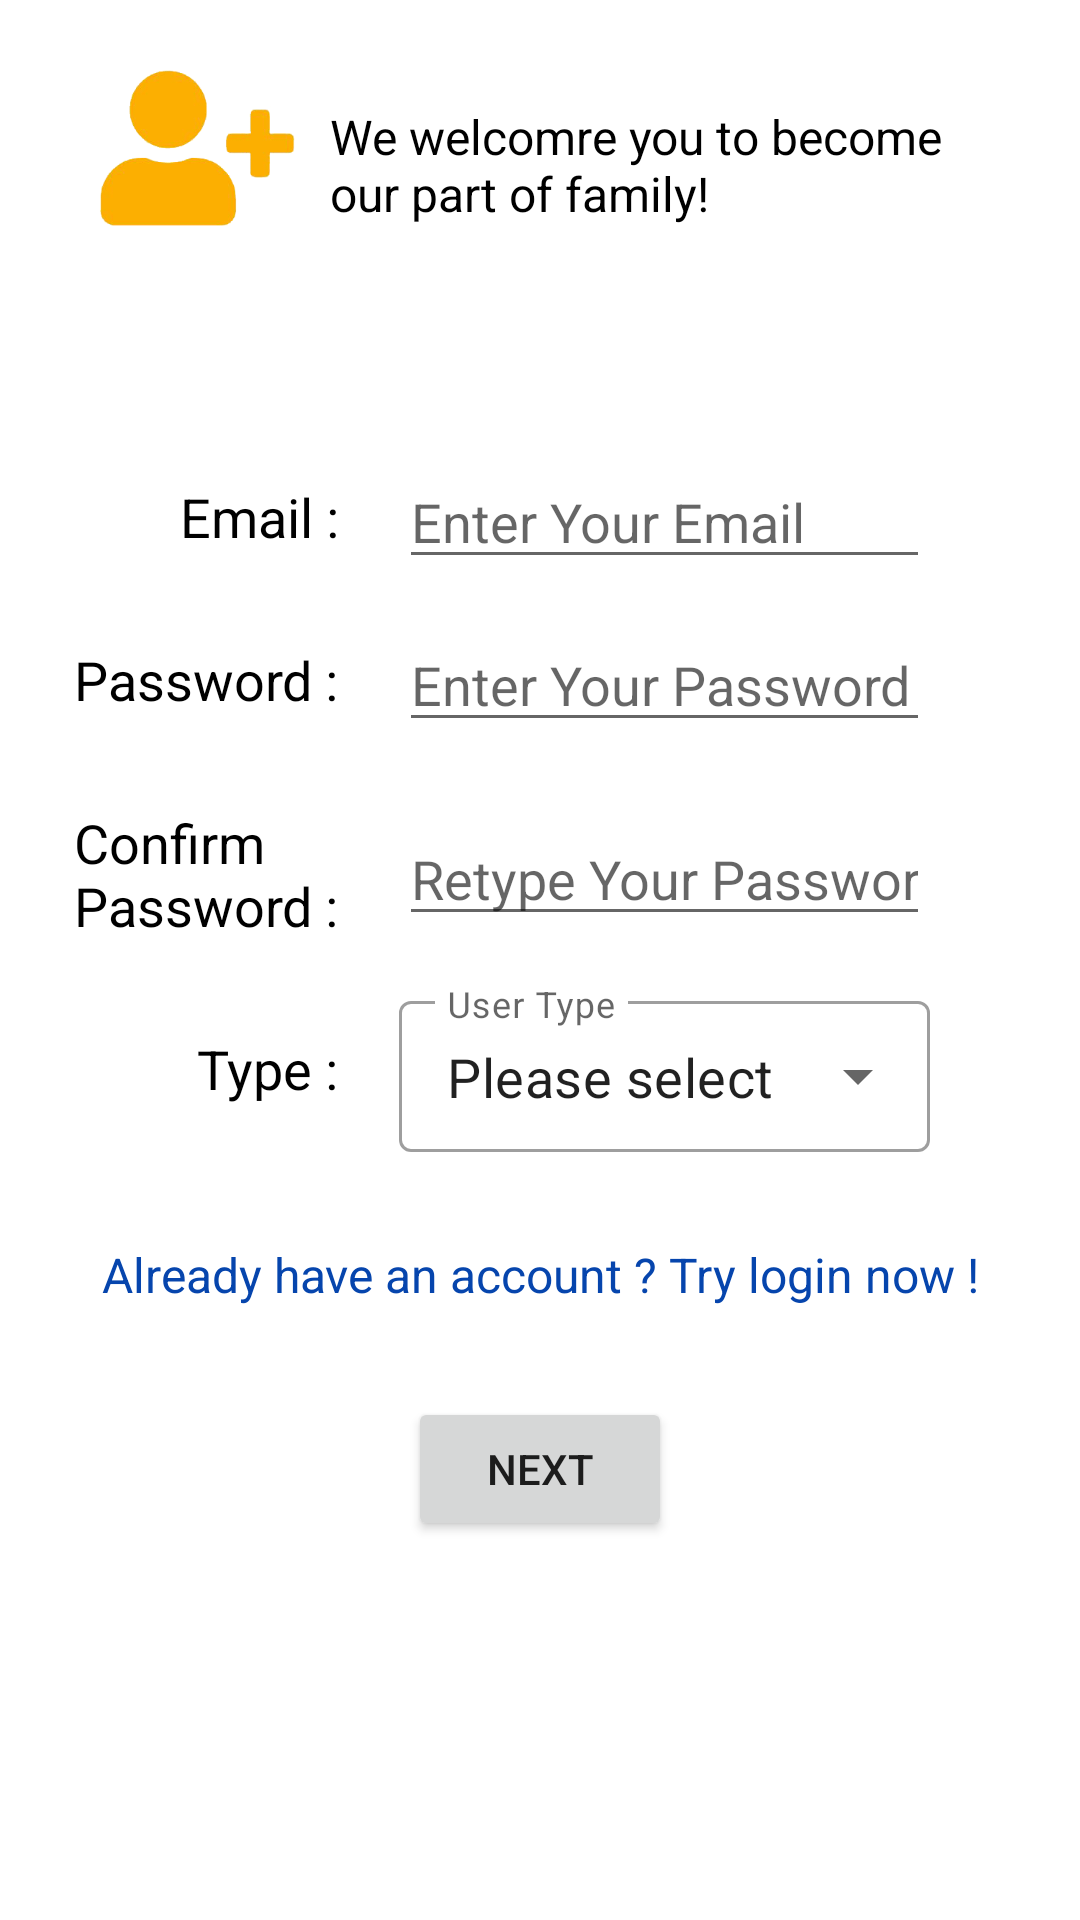

Here is an Android app screen rendered from its layout file. Give the layout XML and the strings, colors and styles it references.
<!-- AndroidManifest.xml: application theme Theme.MobileApplicationOKU -->
<!-- res/layout/fragment_register.xml -->
<?xml version="1.0" encoding="utf-8"?>
<layout xmlns:android="http://schemas.android.com/apk/res/android"
    xmlns:app="http://schemas.android.com/apk/res-auto"
    xmlns:tools="http://schemas.android.com/tools">

    <ScrollView android:layout_height="match_parent"
        android:layout_width="match_parent">
        <androidx.constraintlayout.widget.ConstraintLayout
            android:layout_width="match_parent"
            android:layout_height="match_parent">

            <ImageView
                android:id="@+id/ivRegisterLogo"
                android:layout_width="70dp"
                android:layout_height="70dp"
                android:layout_marginStart="30dp"
                android:layout_marginTop="20dp"
                android:scaleType="fitStart"
                app:layout_constraintStart_toStartOf="parent"
                app:layout_constraintTop_toTopOf="parent"
                app:srcCompat="@drawable/userregisterlogo" />

            <TextView
                android:id="@+id/tvLogoMsg"
                android:layout_width="0dp"
                android:layout_height="wrap_content"
                android:layout_marginStart="10dp"
                android:layout_marginEnd="35dp"
                android:text="We welcomre you to become our part of family! "
                android:textColor="#000000"
                android:textSize="16sp"
                app:layout_constraintBottom_toBottomOf="@+id/ivRegisterLogo"
                app:layout_constraintEnd_toEndOf="parent"
                app:layout_constraintStart_toEndOf="@+id/ivRegisterLogo"
                app:layout_constraintTop_toTopOf="@+id/ivRegisterLogo" />

            <TextView
                android:id="@+id/tvEmail"
                android:layout_width="wrap_content"
                android:layout_height="wrap_content"
                android:layout_marginStart="60dp"
                android:layout_marginTop="70dp"
                android:text="Email :"
                android:textColor="#000000"
                android:textSize="18sp"
                app:layout_constraintStart_toStartOf="parent"
                app:layout_constraintTop_toBottomOf="@+id/ivRegisterLogo" />

            <TextView
                android:id="@+id/tvPassword"
                android:layout_width="0dp"
                android:layout_height="wrap_content"
                android:layout_marginTop="30dp"
                android:text="Password :"
                android:textColor="#000000"
                android:textSize="18sp"
                app:layout_constraintEnd_toEndOf="@+id/tvEmail"
                app:layout_constraintTop_toBottomOf="@+id/tvEmail" />

            <TextView
                android:id="@+id/tvConfirmPassword"
                android:layout_width="0dp"
                android:layout_height="wrap_content"
                android:layout_marginTop="30dp"
                android:text="Confirm Password :"
                android:textColor="#000000"
                android:textSize="18sp"
                app:layout_constraintEnd_toEndOf="@+id/tvPassword"
                app:layout_constraintStart_toStartOf="@+id/tvPassword"
                app:layout_constraintTop_toBottomOf="@+id/tvPassword" />

            <TextView
                android:id="@+id/tvType"
                android:layout_width="wrap_content"
                android:layout_height="wrap_content"
                android:layout_marginTop="30dp"
                android:text="Type :"
                android:textColor="#000000"
                android:textSize="18sp"
                app:layout_constraintEnd_toEndOf="@+id/tvConfirmPassword"
                app:layout_constraintTop_toBottomOf="@+id/tvConfirmPassword" />

            <EditText
                android:id="@+id/tfEmail"
                android:layout_width="0dp"
                android:layout_height="wrap_content"
                android:layout_marginStart="20dp"
                android:layout_marginEnd="50dp"
                android:ems="10"
                android:hint="Enter Your Email"
                android:inputType="textEmailAddress"
                app:layout_constraintBottom_toBottomOf="@+id/tvEmail"
                app:layout_constraintEnd_toEndOf="parent"
                app:layout_constraintStart_toEndOf="@+id/tvEmail"
                app:layout_constraintTop_toTopOf="@+id/tvEmail" />

            <EditText
                android:id="@+id/tfPassword"
                android:layout_width="0dp"
                android:layout_height="wrap_content"
                android:layout_marginStart="20dp"
                android:layout_marginEnd="50dp"
                android:ems="10"
                android:hint="Enter Your Password"
                android:inputType="textPassword"
                app:layout_constraintBottom_toBottomOf="@+id/tvPassword"
                app:layout_constraintEnd_toEndOf="parent"
                app:layout_constraintStart_toEndOf="@+id/tvPassword"
                app:layout_constraintTop_toTopOf="@+id/tvPassword" />

            <EditText
                android:id="@+id/tfConfirmPassword"
                android:layout_width="0dp"
                android:layout_height="wrap_content"
                android:layout_marginStart="20dp"
                android:layout_marginEnd="50dp"
                android:ems="10"
                android:hint="Retype Your Password"
                android:inputType="textPassword"
                app:layout_constraintBottom_toBottomOf="@+id/tvConfirmPassword"
                app:layout_constraintEnd_toEndOf="parent"
                app:layout_constraintStart_toEndOf="@+id/tvConfirmPassword"
                app:layout_constraintTop_toTopOf="@+id/tvConfirmPassword" />

            <com.google.android.material.textfield.TextInputLayout
                android:id="@+id/tiType"
                style="@style/Widget.MaterialComponents.TextInputLayout.OutlinedBox.Dense.ExposedDropdownMenu"
                android:layout_width="0dp"
                android:layout_height="wrap_content"
                android:layout_marginStart="20dp"
                android:layout_marginEnd="50dp"
                android:hint="User Type"
                app:layout_constraintBottom_toBottomOf="@+id/tvType"
                app:layout_constraintEnd_toEndOf="parent"
                app:layout_constraintStart_toEndOf="@+id/tvType"
                app:layout_constraintTop_toTopOf="@+id/tvType" >

                <AutoCompleteTextView
                    android:id="@+id/iUserType"
                    android:layout_width="match_parent"
                    android:layout_height="wrap_content"
                    android:layout_weight="1"
                    android:text="Please select"
                    android:inputType="none"
                    android:textSize="18sp" />

            </com.google.android.material.textfield.TextInputLayout>

            <TextView
                android:id="@+id/tvLogin"
                android:layout_width="wrap_content"
                android:layout_height="wrap_content"
                android:layout_marginTop="30dp"
                android:layout_weight="1"
                android:text="Already have an account ? Try login now !"
                android:textColor="#0645AD"
                android:textSize="16sp"
                app:layout_constraintEnd_toEndOf="parent"
                app:layout_constraintStart_toStartOf="parent"
                app:layout_constraintTop_toBottomOf="@+id/tiType" />

            <Button
                android:id="@+id/btnNext"
                android:layout_width="wrap_content"
                android:layout_height="wrap_content"
                android:layout_marginTop="30dp"
                android:text="Next"
                app:layout_constraintEnd_toEndOf="parent"
                app:layout_constraintStart_toStartOf="parent"
                app:layout_constraintTop_toBottomOf="@+id/tvLogin" />

        </androidx.constraintlayout.widget.ConstraintLayout>
    </ScrollView>
</layout>
<!-- resources referenced by this layout -->
<resources>
  <!-- drawable userregisterlogo: gif bitmap (drawable, 11439 bytes) -->
  <style name="Theme.MobileApplicationOKU" parent="Theme.MaterialComponents.DayNight.DarkActionBar">
          
          <item name="colorPrimary">@color/colorPrimary</item>
          <item name="colorPrimaryVariant">@color/colorAccent</item>
          <item name="colorOnPrimary">@color/title_color</item>
          
          <item name="colorSecondary">@color/colorPrimary</item>
          <item name="colorSecondaryVariant">@color/colorPrimary</item>
          <item name="colorOnSecondary">@color/title_color</item>
          
          <item name="android:statusBarColor" tools:targetApi="l">?attr/colorPrimaryVariant</item>
          
      </style>
  <color name="colorPrimary">#FDAF01</color>
  <color name="colorAccent">#FDAF01</color>
  <color name="title_color">#FFFFFF</color>
</resources>
